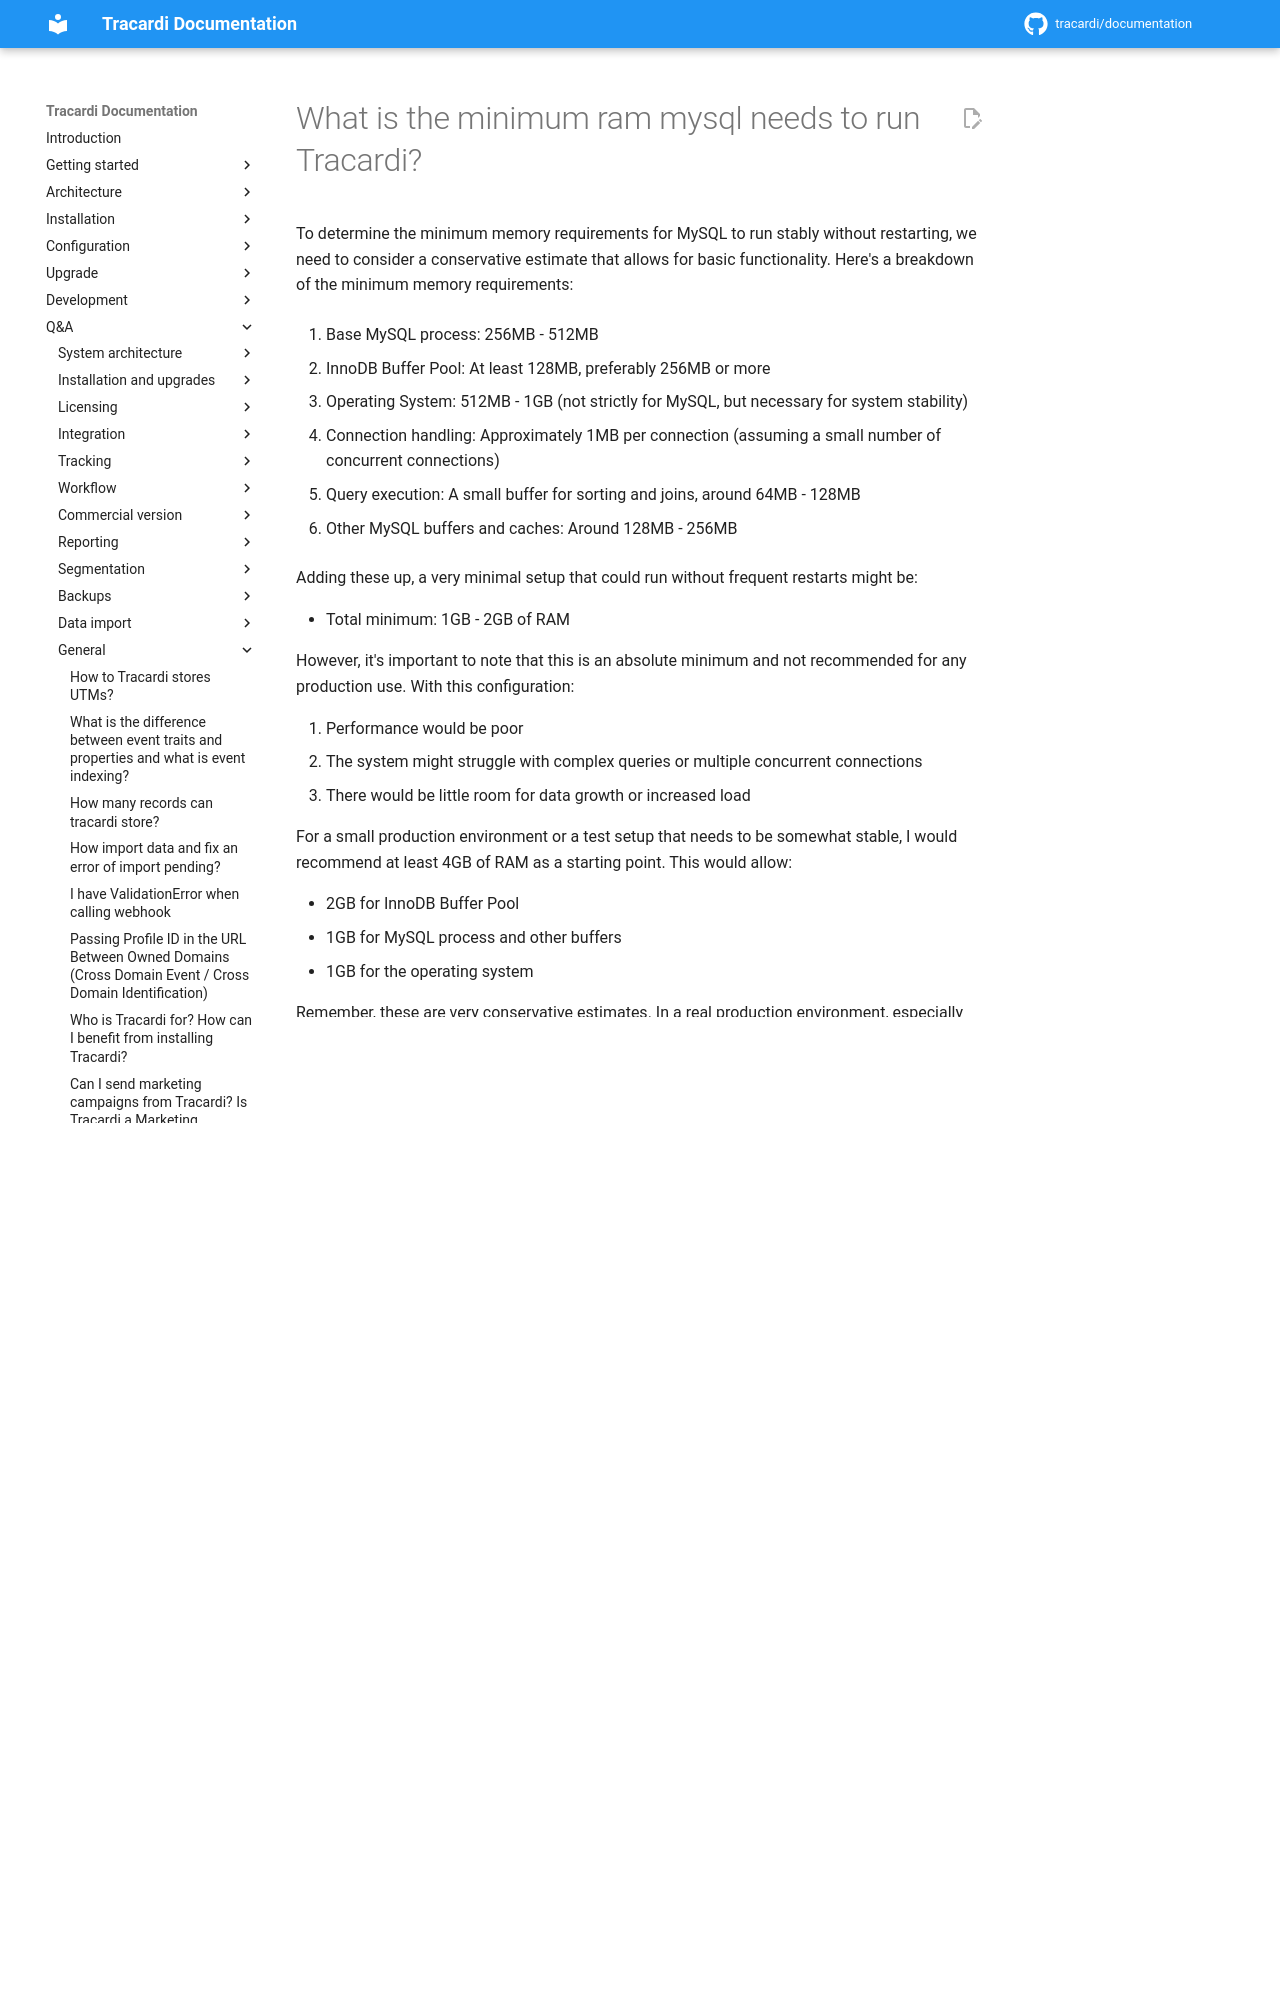

repository: Tracardi/documentation · page: 1.1.x/qa/what_is_the_minimum_ram_for_mysql/index.html · generator: mkdocs

# What is the minimum ram mysql needs to run Tracardi?

To determine the minimum memory requirements for MySQL to run stably without restarting, we need to consider a
conservative estimate that allows for basic functionality. Here's a breakdown of the minimum memory requirements:

1. Base MySQL process: 256MB - 512MB
